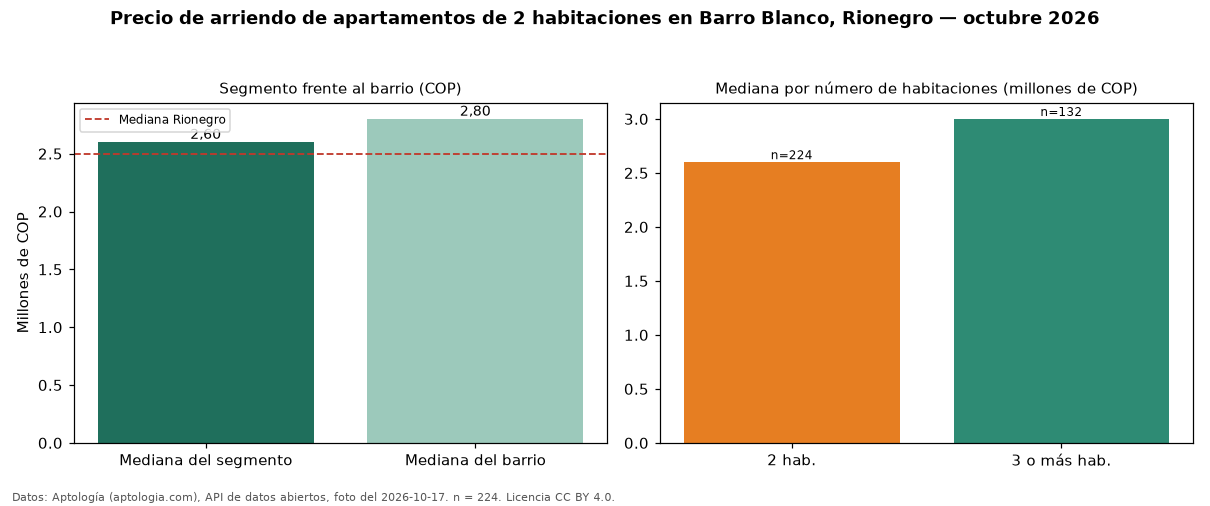

The data file committed next to this chart (first rows):
seccion, metrica, valor_cop, n
precio, mediana, 2600000, 224
habitaciones, 2, 2600000, 224
habitaciones, 3+, 3000000, 132
barrio, mediana_barrio_todos_los_tamanos, 2800000, 364
ciudad, mediana_ciudad, 2500000, 
fuente, fecha_foto, 2026-10-17, 
fuente, atribucion, https://www.aptologia.com/arriendo/rione…, 
